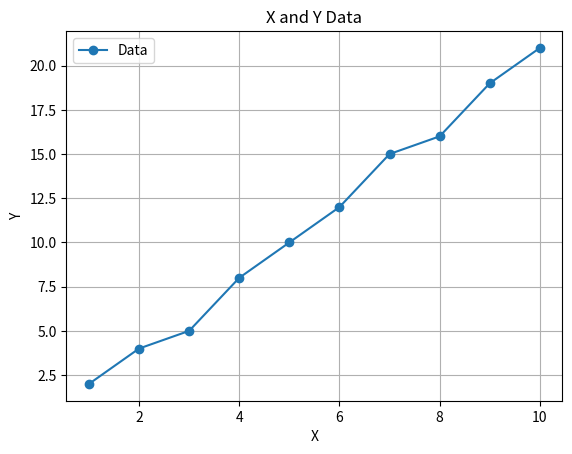

Write Python code to recreate this figure.
# Exercise 3.15

import matplotlib.pyplot as plt

x = [1, 2, 3, 4, 5, 6, 7, 8, 9, 10]
y = [2, 4, 5, 8, 10, 12, 15, 16, 19, 21]

plt.plot(x, y, marker='o', label='Data')

plt.xlabel('X')
plt.ylabel('Y')
plt.title('X and Y Data')
plt.legend()
plt.grid(True)
plt.show()
